44-way image classification set "ssds-2025" from GitHub (luriahc/ssds-2025); label vocabulary: Admiralty, Ang Mo Kio, Bukit Panjang, Bukit Timah, Buona Vista, Changi, Choa Chu Kang Central, Choa Chu Kang South, Clementi, East Coast Parkway, Jurong Island, Jurong Pier, Jurong West, Kent Ridge, Kranji Reservoir, Lim Chu Kang, Lower Peirce Reservoir, Macritchie Reservoir, Mandai, Marina Barrage, Marine Parade, Newton, Nicoll Highway, Pasir Panjang, Pasir Ris Central, Pasir Ris West, Paya Lebar, Pulau Ubin, Punggol, Queenstown, Seletar, Sembawang, Sentosa Island, Simei, Somerset Road, Tai Seng, Tanjong Katong, Tengah, Toa Payoh, Tuas, Tuas South, Ulu Pandan, Upper Peirce Reservoir, Whampoa.

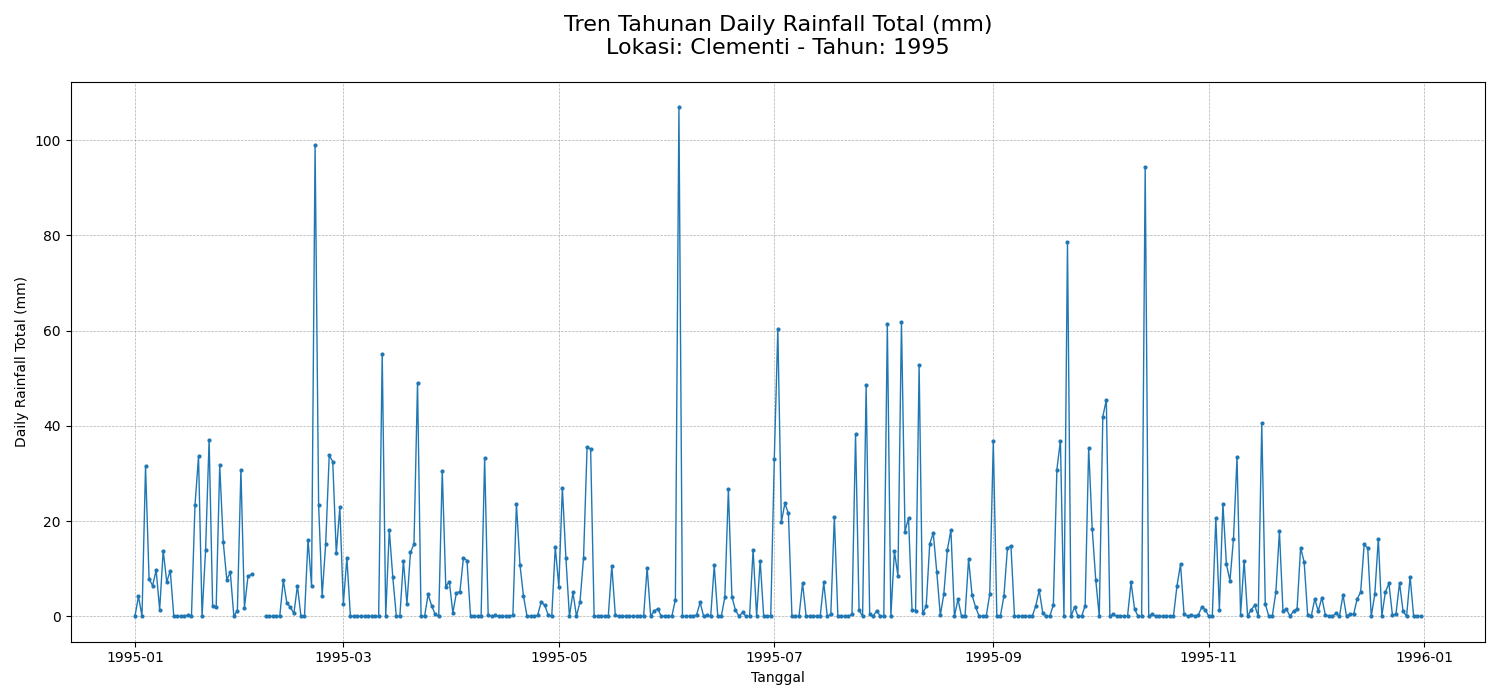
Label: Clementi

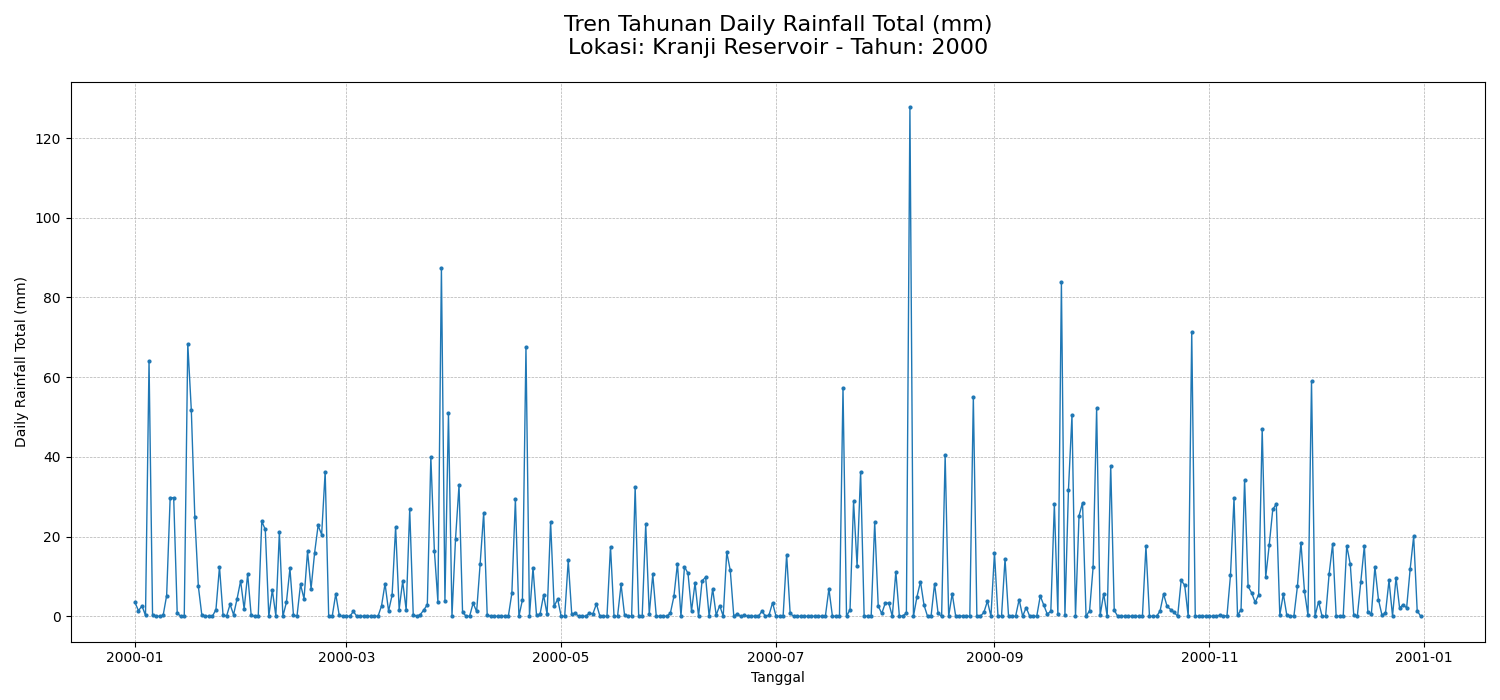
Label: Kranji Reservoir

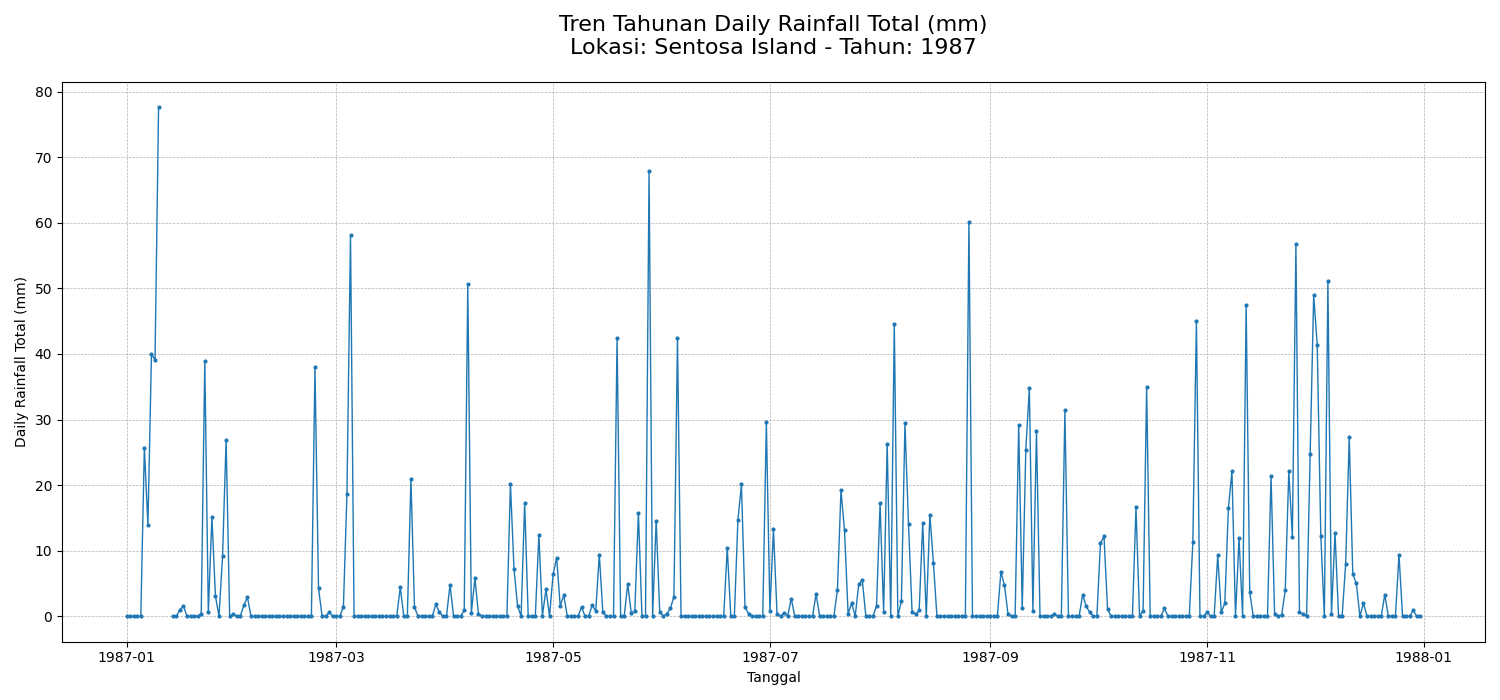
Label: Sentosa Island

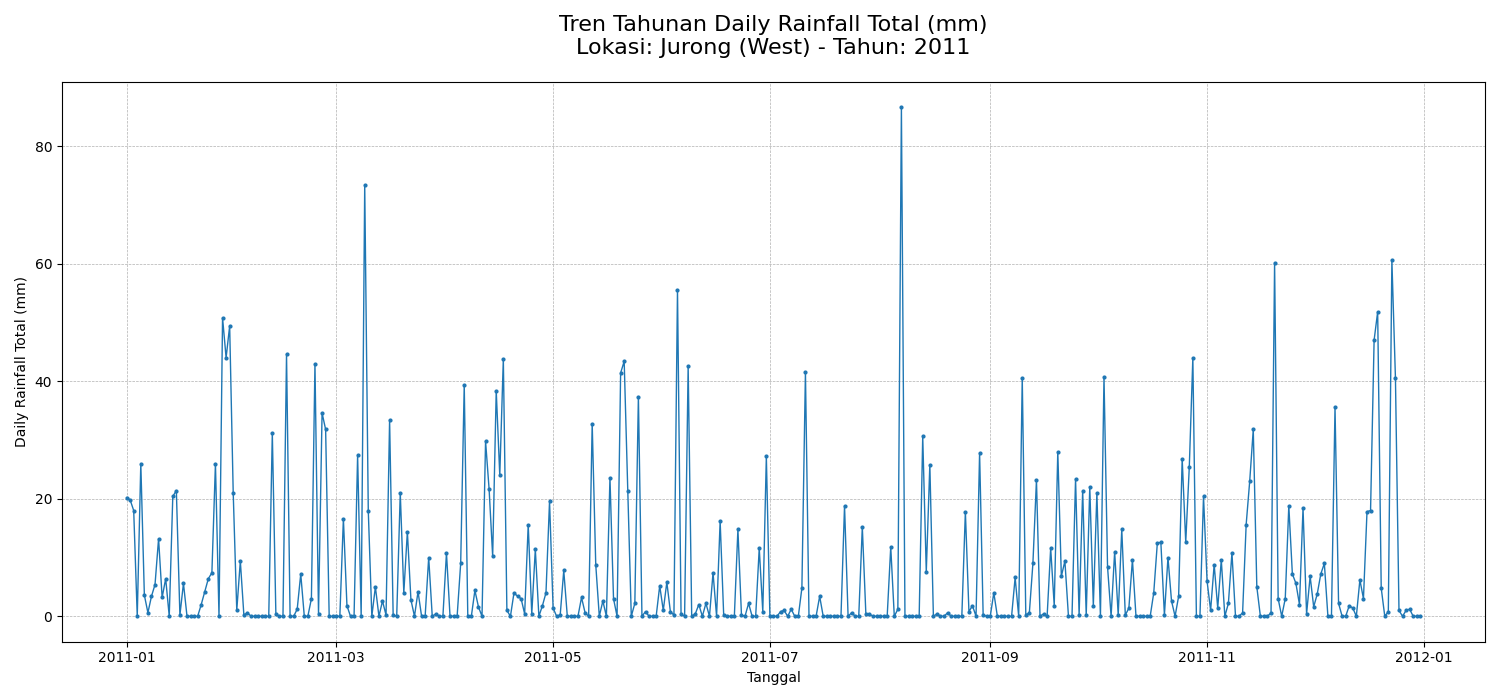
Label: Jurong West

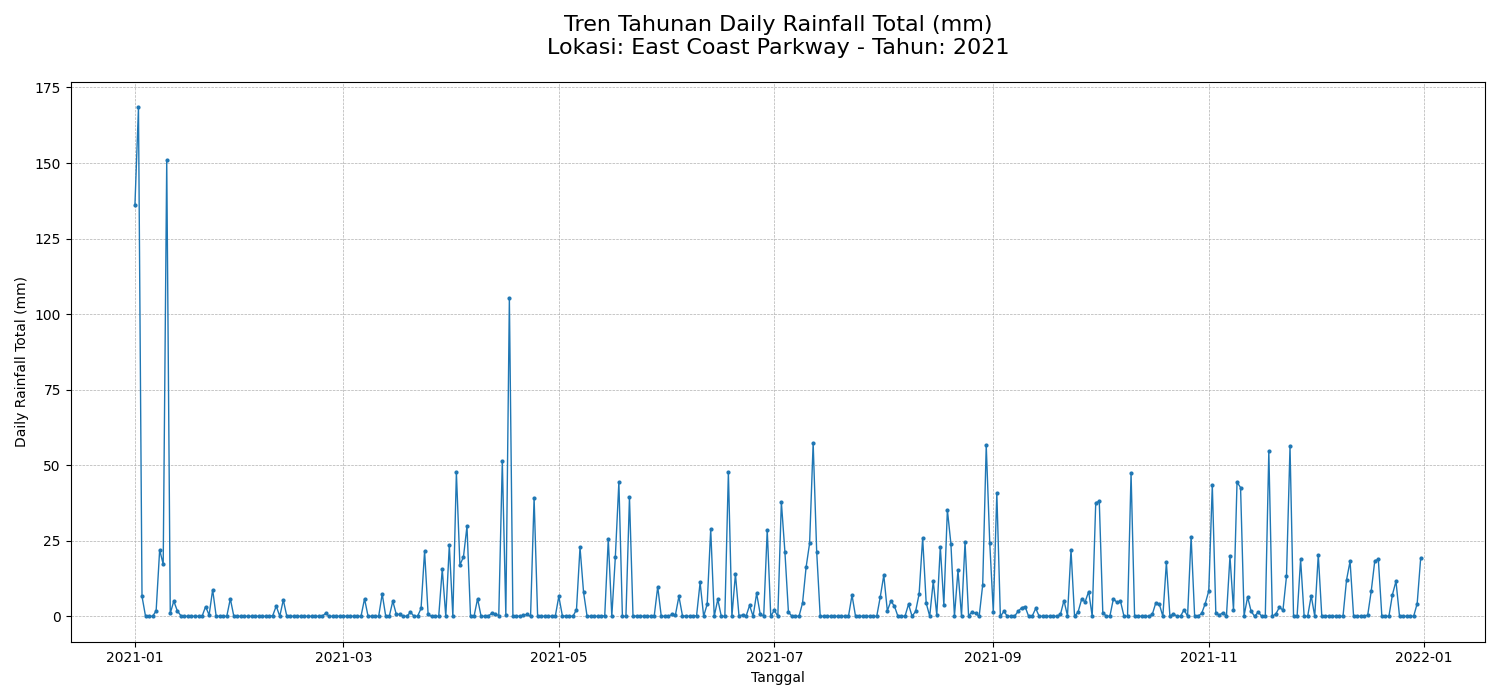
Label: East Coast Parkway

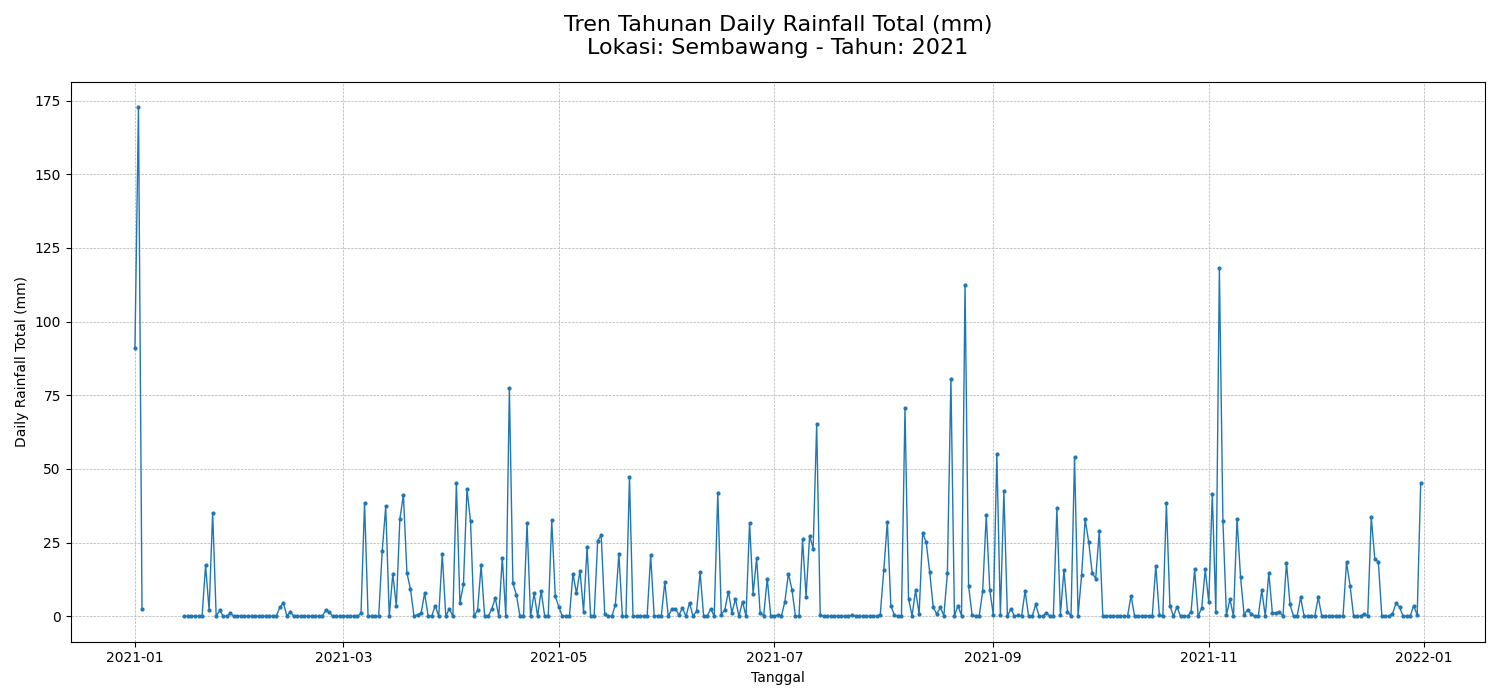
Label: Sembawang
